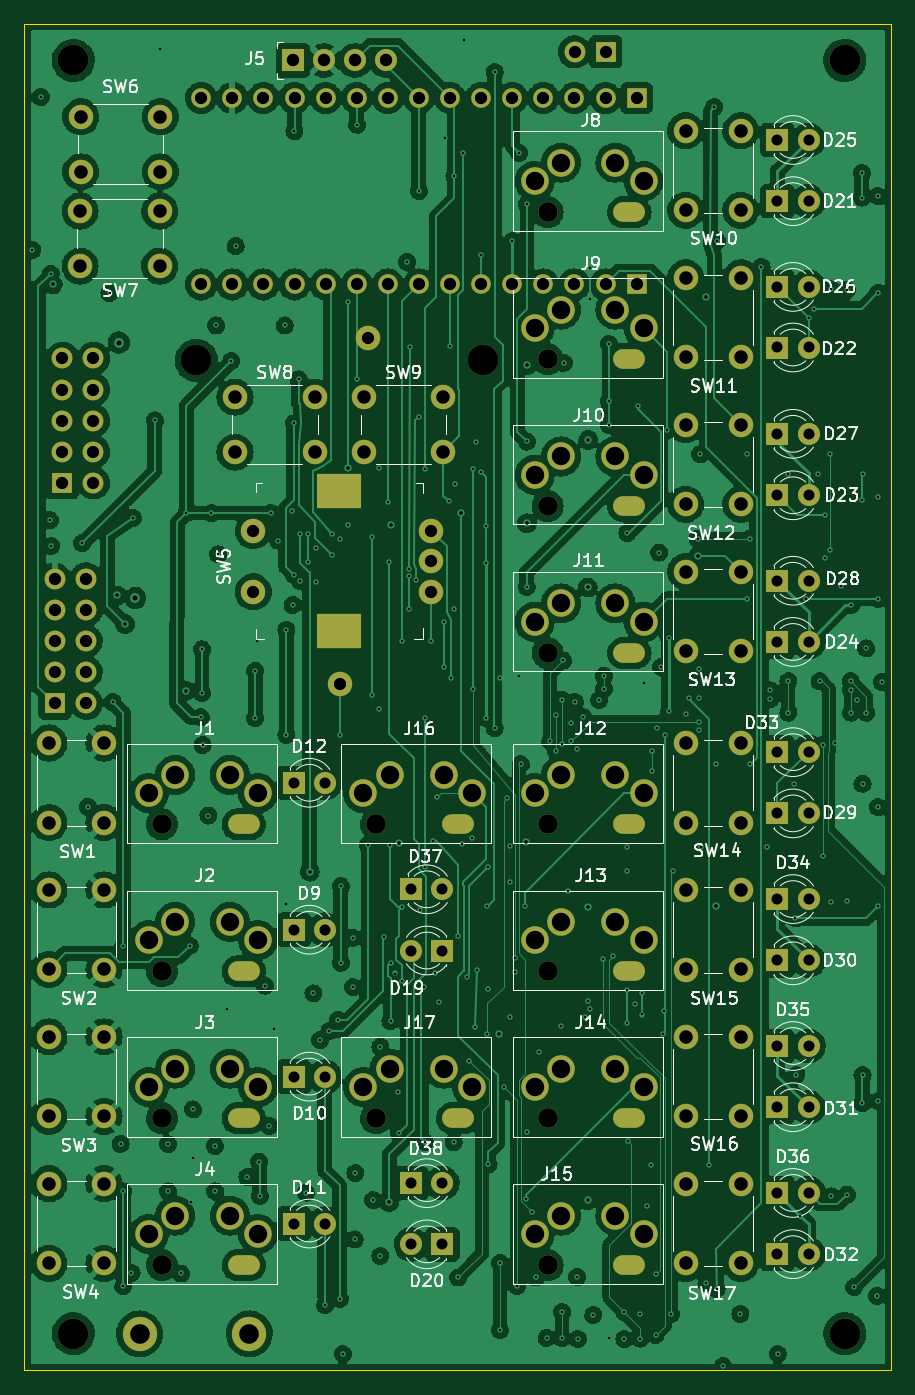
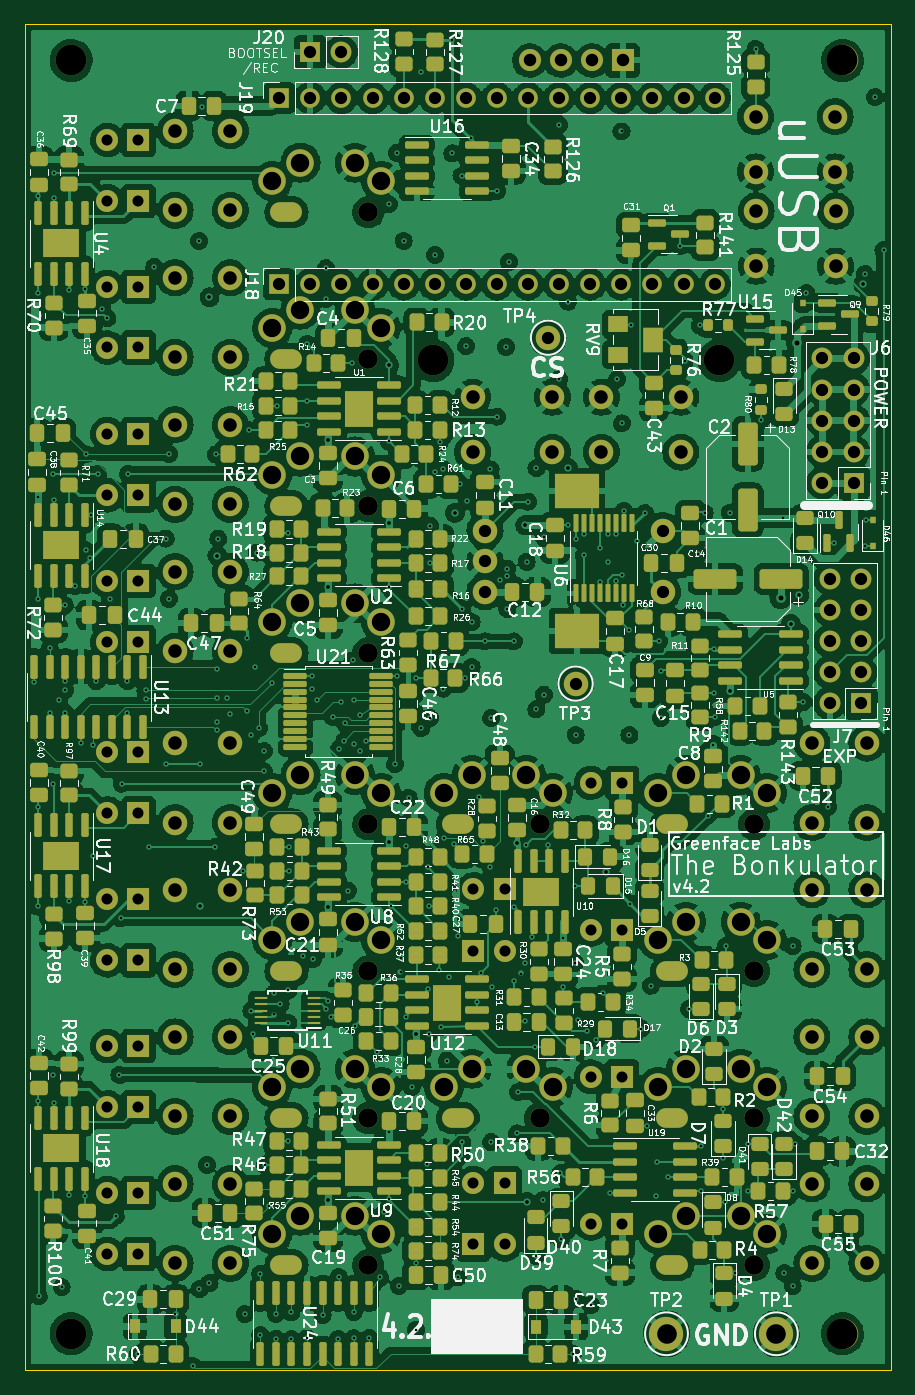
Circuit board: 13 layer files. Board 70.8 x 110.0 mm.
- bottom_copper: main_board-B_Cu.gbr (970469 bytes)
- bottom_mask: main_board-B_Mask.gbr (25789 bytes)
- paste: main_board-B_Paste.gbr (19138 bytes)
- bottom_silk: main_board-B_Silkscreen.gbr (229692 bytes)
- outline: main_board-Edge_Cuts.gbr (686 bytes)
- top_copper: main_board-F_Cu.gbr (581504 bytes)
- top_mask: main_board-F_Mask.gbr (8069 bytes)
- paste: main_board-F_Paste.gbr (456 bytes)
- top_silk: main_board-F_Silkscreen.gbr (67896 bytes)
- inner_copper: main_board-In1_Cu.gbr (827348 bytes)
- inner_copper: main_board-In2_Cu.gbr (748712 bytes)
- drill: main_board-NPTH.drl (431 bytes)
- drill: main_board-PTH.drl (11089 bytes)

=== bottom_copper: main_board-B_Cu.gbr (970469 bytes, source omitted) ===
=== bottom_mask: main_board-B_Mask.gbr (25789 bytes, source omitted) ===
=== paste: main_board-B_Paste.gbr (19138 bytes, source omitted) ===
=== bottom_silk: main_board-B_Silkscreen.gbr (229692 bytes, source omitted) ===
=== outline: main_board-Edge_Cuts.gbr ===
%TF.GenerationSoftware,KiCad,Pcbnew,(6.0.1)*%
%TF.CreationDate,2023-08-05T09:00:22-07:00*%
%TF.ProjectId,main_board,6d61696e-5f62-46f6-9172-642e6b696361,4.2*%
%TF.SameCoordinates,Original*%
%TF.FileFunction,Profile,NP*%
%FSLAX46Y46*%
G04 Gerber Fmt 4.6, Leading zero omitted, Abs format (unit mm)*
G04 Created by KiCad (PCBNEW (6.0.1)) date 2023-08-05 09:00:22*
%MOMM*%
%LPD*%
G01*
G04 APERTURE LIST*
%TA.AperFunction,Profile*%
%ADD10C,0.050000*%
%TD*%
G04 APERTURE END LIST*
D10*
X50000000Y-50000000D02*
X120800000Y-50000000D01*
X120800000Y-50000000D02*
X120800000Y-160000000D01*
X120800000Y-160000000D02*
X50000000Y-160000000D01*
X50000000Y-160000000D02*
X50000000Y-50000000D01*
M02*

=== top_copper: main_board-F_Cu.gbr (581504 bytes, source omitted) ===
=== top_mask: main_board-F_Mask.gbr (8069 bytes, source omitted) ===
=== paste: main_board-F_Paste.gbr ===
%TF.GenerationSoftware,KiCad,Pcbnew,(6.0.1)*%
%TF.CreationDate,2023-08-05T09:00:22-07:00*%
%TF.ProjectId,main_board,6d61696e-5f62-46f6-9172-642e6b696361,4.2*%
%TF.SameCoordinates,Original*%
%TF.FileFunction,Paste,Top*%
%TF.FilePolarity,Positive*%
%FSLAX46Y46*%
G04 Gerber Fmt 4.6, Leading zero omitted, Abs format (unit mm)*
G04 Created by KiCad (PCBNEW (6.0.1)) date 2023-08-05 09:00:22*
%MOMM*%
%LPD*%
G01*
G04 APERTURE LIST*
G04 APERTURE END LIST*
M02*

=== top_silk: main_board-F_Silkscreen.gbr (67896 bytes, source omitted) ===
=== inner_copper: main_board-In1_Cu.gbr (827348 bytes, source omitted) ===
=== inner_copper: main_board-In2_Cu.gbr (748712 bytes, source omitted) ===
=== drill: main_board-NPTH.drl ===
M48
; DRILL file {KiCad (6.0.1)} date Sat Aug  5 09:00:19 2023
; FORMAT={-:-/ absolute / inch / decimal}
; #@! TF.CreationDate,2023-08-05T09:00:19-07:00
; #@! TF.GenerationSoftware,Kicad,Pcbnew,(6.0.1)
; #@! TF.FileFunction,NonPlated,1,4,NPTH
FMAT,2
INCH
; #@! TA.AperFunction,NonPlated,NPTH,ComponentDrill
T1C0.0984
%
G90
G05
T1
X2.126Y-2.0866
X2.126Y-6.1811
X2.5217Y-3.0512
X3.4429Y-3.0512
X4.6063Y-2.0866
X4.6063Y-6.1811
T0
M30

=== drill: main_board-PTH.drl (11089 bytes, source omitted) ===
